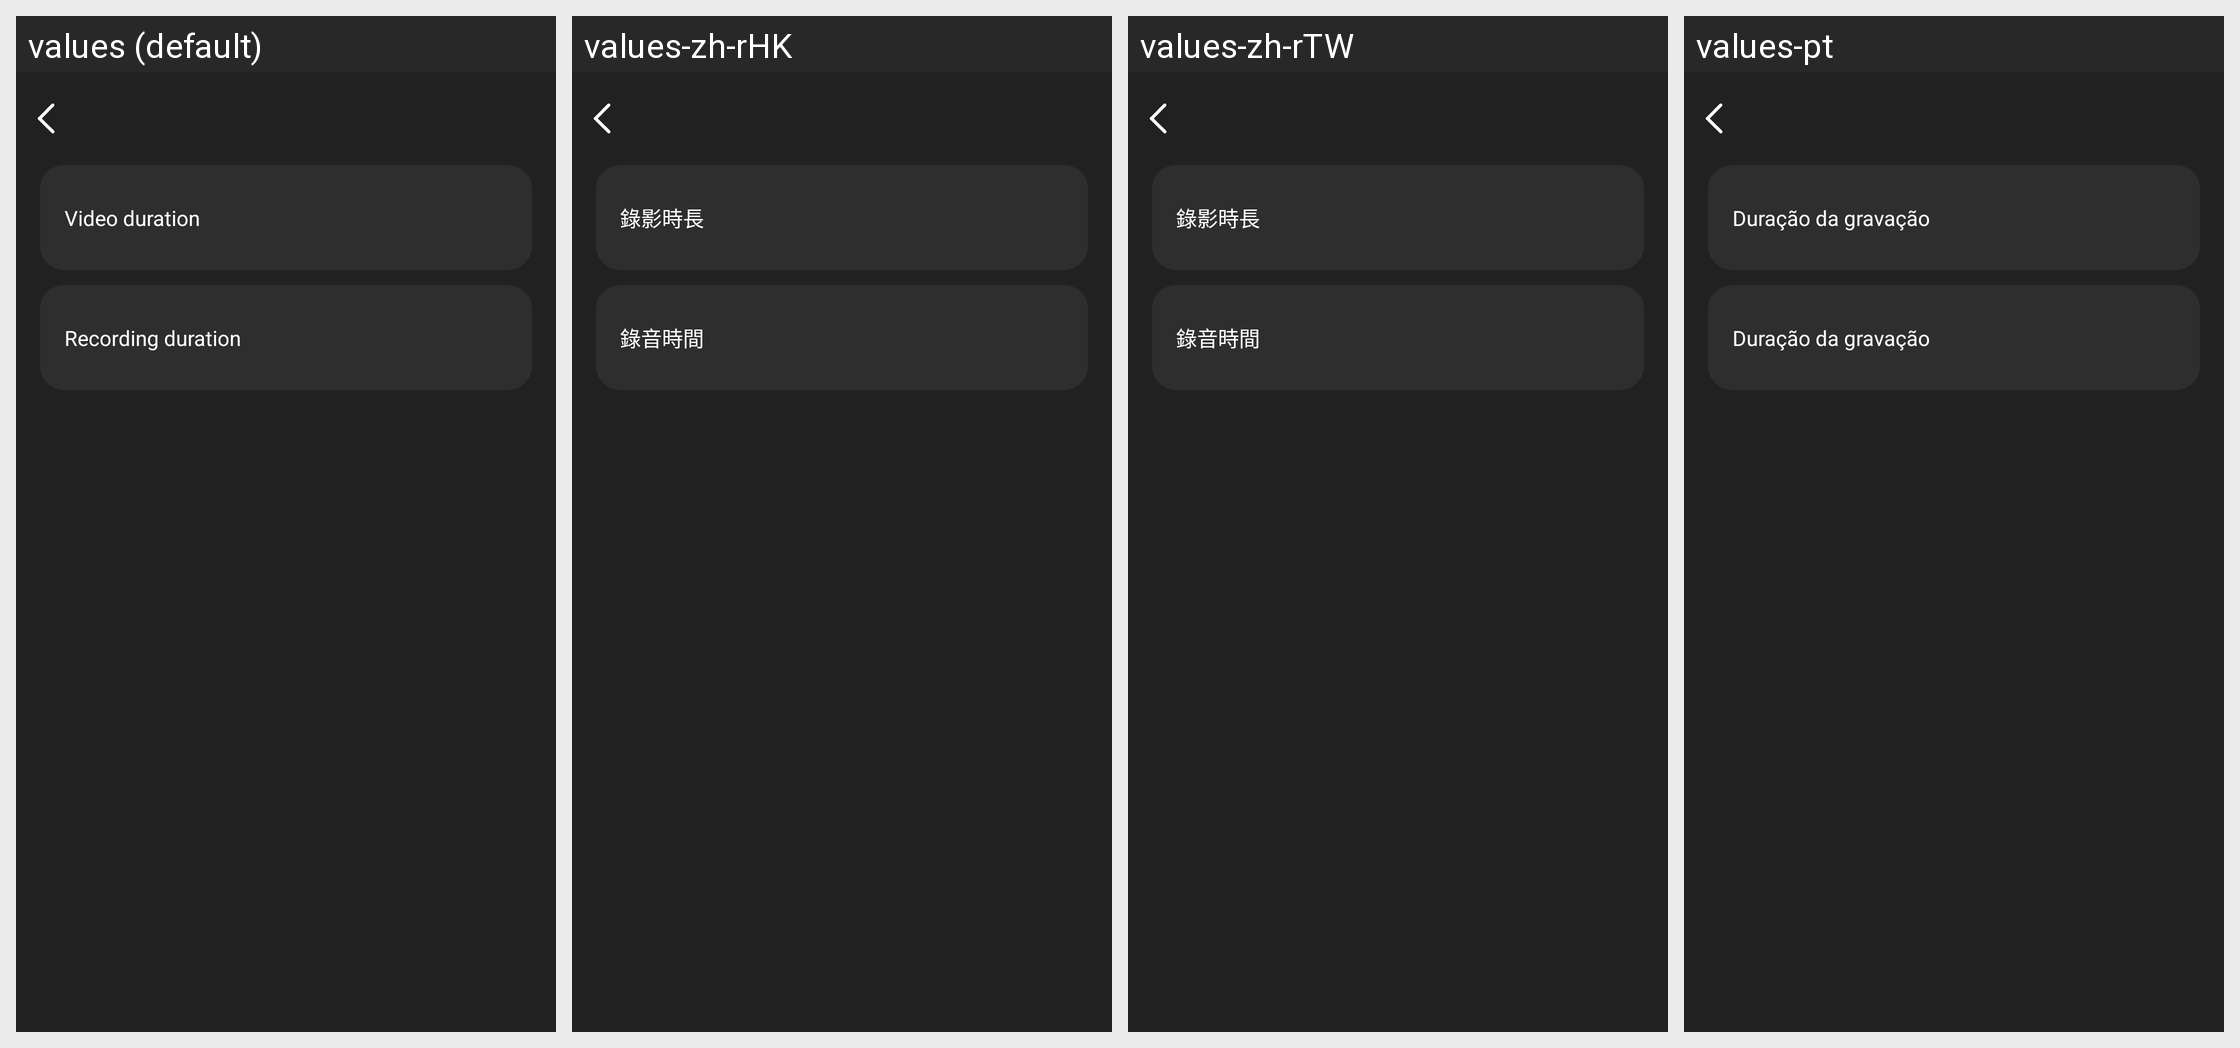

Here is an Android app screen in its default locale and in the app's own translations. Write out the translated-string differences for the strings that appear on this screen.
Android screen res/layout/activity_record_setting.xml rendered under 4 locales, left to right: values (default), values-zh-rHK, values-zh-rTW, values-pt. Device: Nexus 5 (rendered at 1080×1920; each locale shown at half size, 540×960, under a caption strip naming it); theme Theme.GlassStudio.
Other locales in the repository, not shown: values-ar, values-de, values-es, values-fr, values-hi-rIN, values-in-rID, values-it-rIT, values-ja, values-ko-rKR, values-pt-rBR, values-ru-rRU, values-th-rTH, values-tr-rTR, values-vi-rVN, values-zh-rCN.
Strings drawn on this screen, with the default value and each locale's value (text and hints the layout hard-codes, and strings that could not be matched under every locale, appear in the picture but are not listed):

h_glass_207
  values: Video duration
  values-zh-rHK: 錄影時長
  values-zh-rTW: 錄影時長
  values-pt: Duração da gravação

h_glass_207_1
  values: Recording duration
  values-zh-rHK: 錄音時間
  values-zh-rTW: 錄音時間
  values-pt: Duração da gravação
